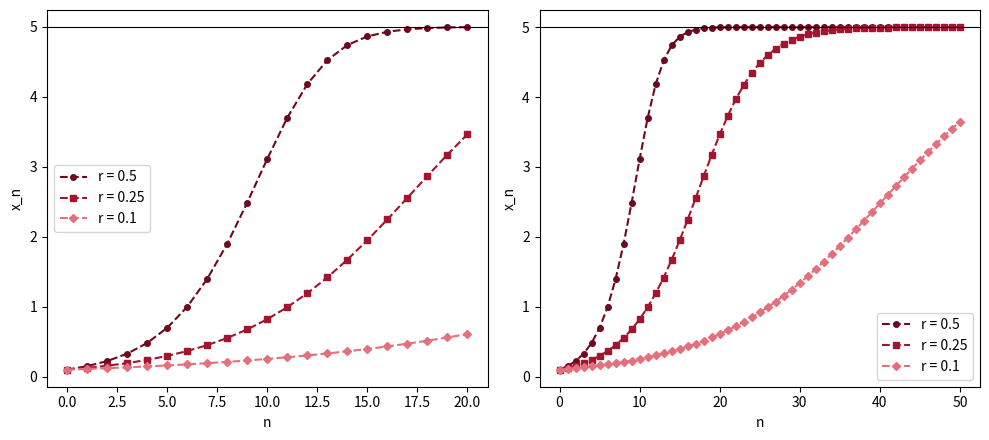

Write Python code to recreate this figure.
# Fig. 1.20: Simulation of the logistic growth model (book, Section 1.3, Eq. 1.26)
# x_{n+1} = x_n + r (1 - x_n/K) x_n with K = 5, x_0 = 0.1, and three growth rates r; 20 (left) and 50 (right) steps
# (c) 2026 Philipp Kügler · Program for the book "Dynamical Systems in the Life Sciences" · MIT License (see LICENSE)
import numpy as np
import matplotlib.pyplot as plt

K, x0 = 5.0, 0.1
raten = [0.5, 0.25, 0.1]
rot = [(0.43, 0.04, 0.12), (0.64, 0.08, 0.18), (0.89, 0.44, 0.49)]

fig, axs = plt.subplots(1, 2, figsize=(10, 4.5))
for ax, N in zip(axs, (20, 50)):
    n = np.arange(N + 1)
    for r, c, m in zip(raten, rot, "osD"):
        x = np.zeros(N + 1)
        x[0] = x0
        for k in range(N):
            x[k + 1] = x[k] + r * (1 - x[k] / K) * x[k]
        ax.plot(n, x, "--", marker=m, ms=4, color=c, label=f"r = {r}")
        print(f"N = {N}, r = {r}:  x_N = {x[N]:.4f}")
    ax.axhline(K, color="k", lw=0.8)
    ax.set_xlabel("n"); ax.set_ylabel("x_n"); ax.legend()
plt.tight_layout()
plt.show()
